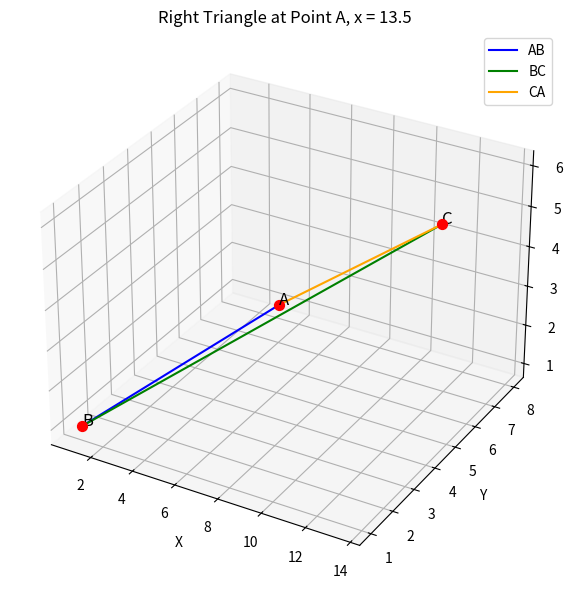
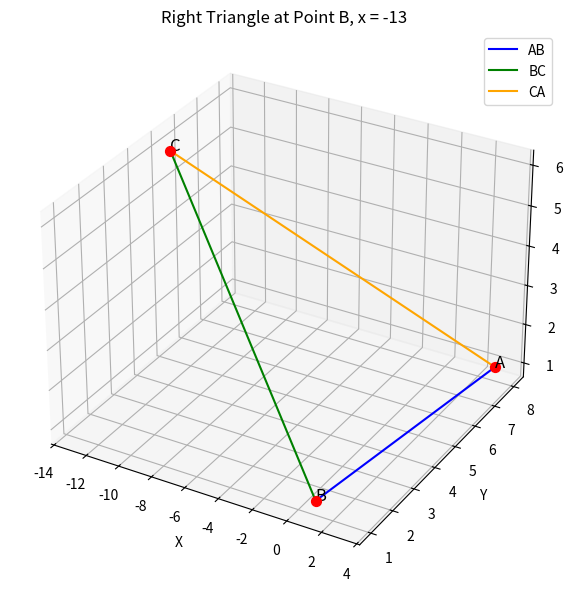

Source code (Python) for these figures, in order:
import matplotlib.pyplot as plt
from mpl_toolkits.mplot3d import Axes3D
import numpy as np

# Define function to plot a triangle with a right angle
def plot_right_triangle(x_value, right_angle_point_label):
    # Points
    A = np.array([3, 8, 1])
    B = np.array([1, 1, 1])
    C = np.array([x_value, 5, 6])

    # Setup 3D plot
    fig = plt.figure(figsize=(8, 6))
    ax = fig.add_subplot(111, projection='3d')
    ax.set_title(f"Right Triangle at Point {right_angle_point_label}, x = {x_value}")
    
    # Plot the triangle edges
    ax.plot(*zip(A, B), color='blue', label='AB')
    ax.plot(*zip(B, C), color='green', label='BC')
    ax.plot(*zip(C, A), color='orange', label='CA')

    # Plot the points
    ax.scatter(*A, color='red', s=50)
    ax.scatter(*B, color='red', s=50)
    ax.scatter(*C, color='red', s=50)

    # Annotate points
    ax.text(*A, 'A', fontsize=12)
    ax.text(*B, 'B', fontsize=12)
    ax.text(*C, 'C', fontsize=12)

    # Axis labels
    ax.set_xlabel('X')
    ax.set_ylabel('Y')
    ax.set_zlabel('Z')
    ax.legend()
    plt.tight_layout()
    plt.show()

# Plot both cases
plot_right_triangle(13.5, "A")
plot_right_triangle(-13, "B")
